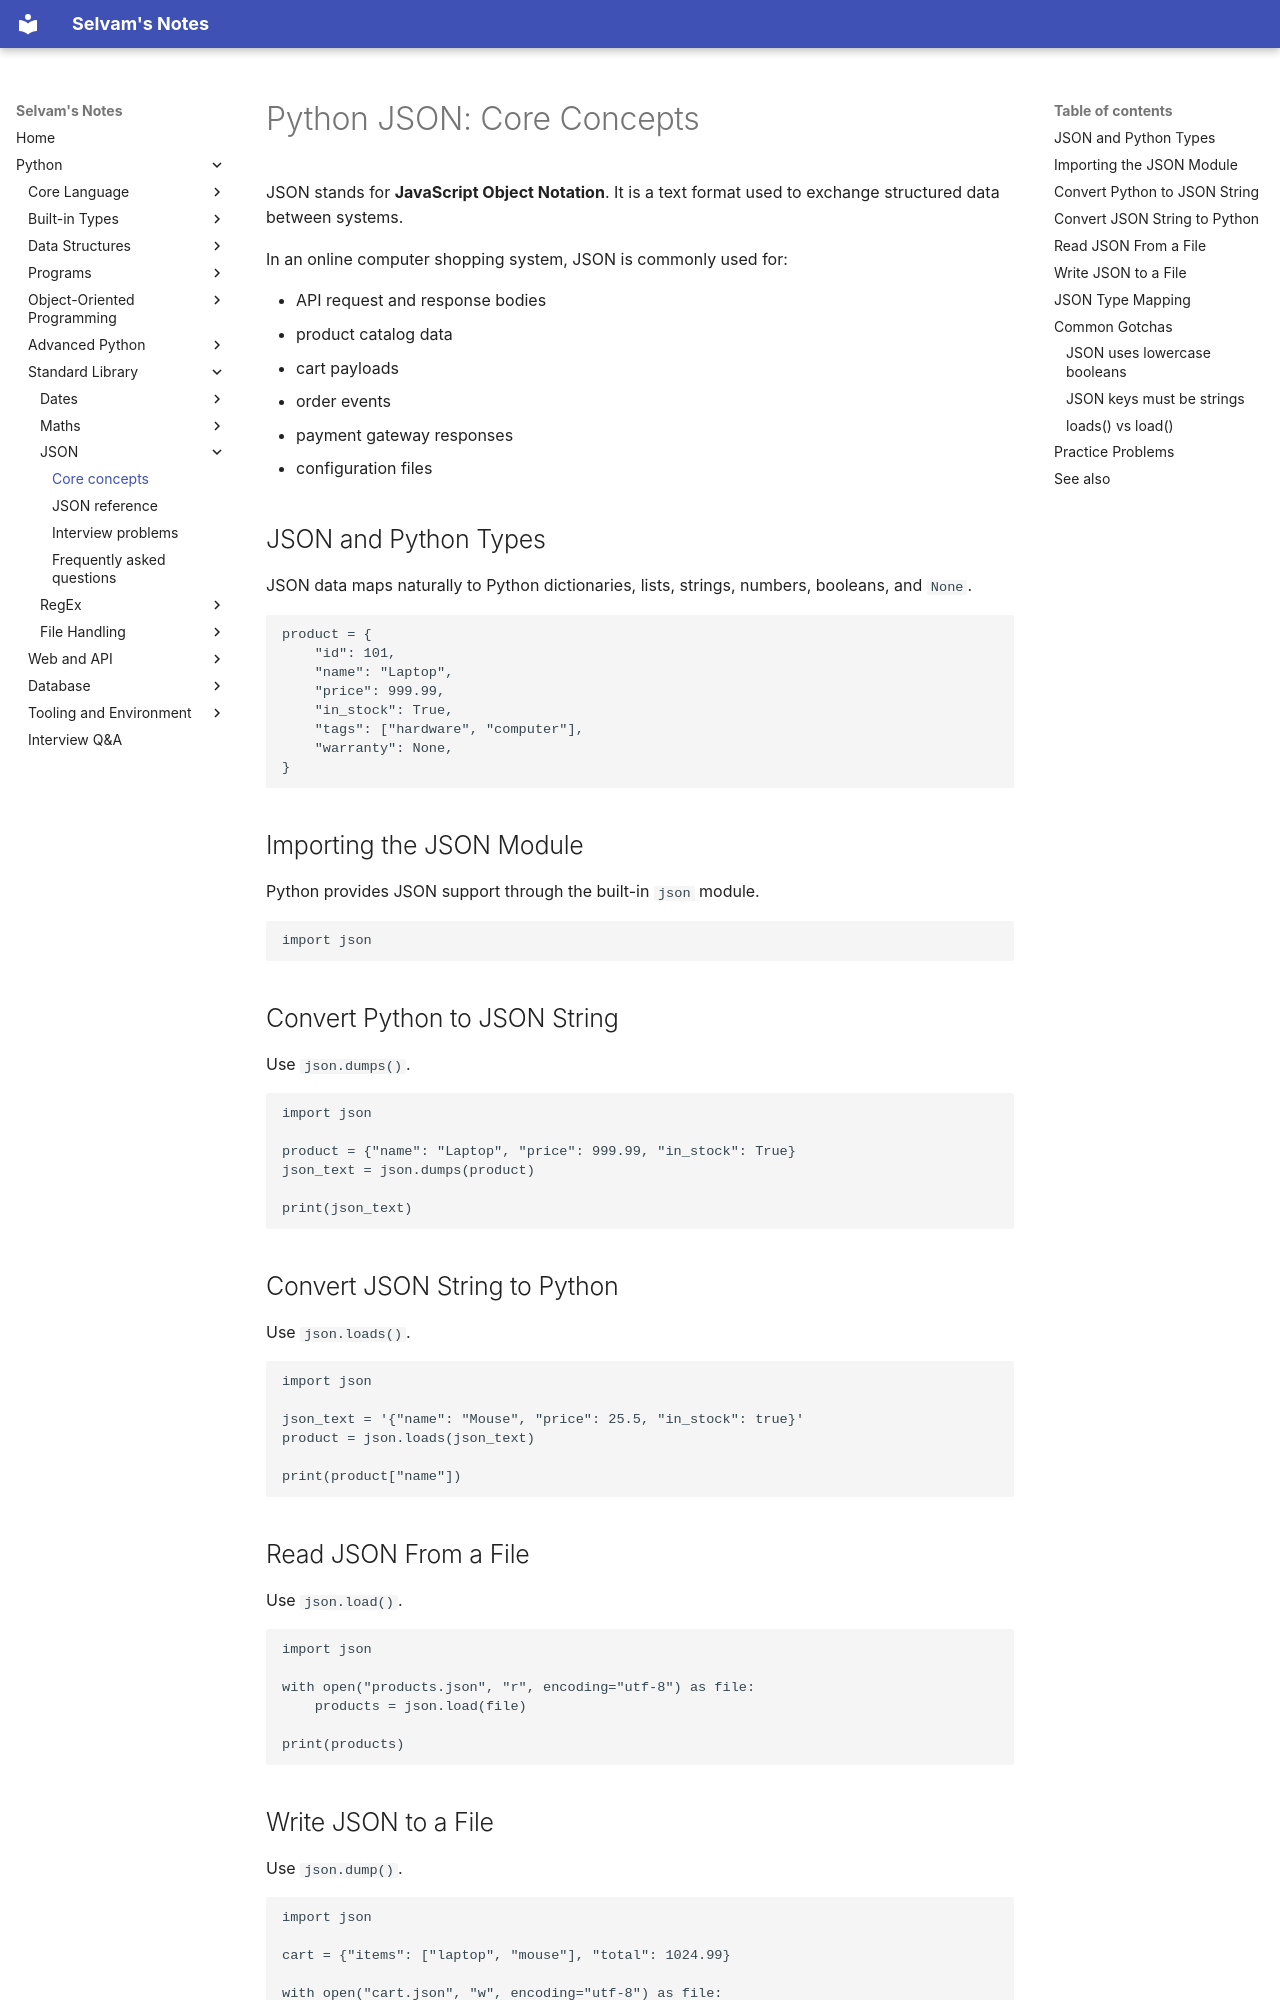

repository: jselvam/notes · page: python/json/core-concepts/index.html · generator: mkdocs

# Python JSON: Core Concepts

JSON stands for **JavaScript Object Notation**. It is a text format used to exchange structured data between systems.

In an online computer shopping system, JSON is commonly used for:

- API request and response bodies
- product catalog data
- cart payloads
- order events
- payment gateway responses
- configuration files

## JSON and Python Types

JSON data maps naturally to Python dictionaries, lists, strings, numbers, booleans, and `None`.

```python
product = {
    "id": 101,
    "name": "Laptop",
    "price": 999.99,
    "in_stock": True,
    "tags": ["hardware", "computer"],
    "warranty": None,
}
```

## Importing the JSON Module

Python provides JSON support through the built-in `json` module.

```python
import json
```

## Convert Python to JSON String

Use `json.dumps()`.

```python
import json

product = {"name": "Laptop", "price": 999.99, "in_stock": True}
json_text = json.dumps(product)

print(json_text)
```

## Convert JSON String to Python

Use `json.loads()`.

```python
import json

json_text = '{"name": "Mouse", "price": 25.5, "in_stock": true}'
product = json.loads(json_text)

print(product["name"])
```

## Read JSON From a File

Use `json.load()`.

```python
import json

with open("products.json", "r", encoding="utf-8") as file:
    products = json.load(file)

print(products)
```
